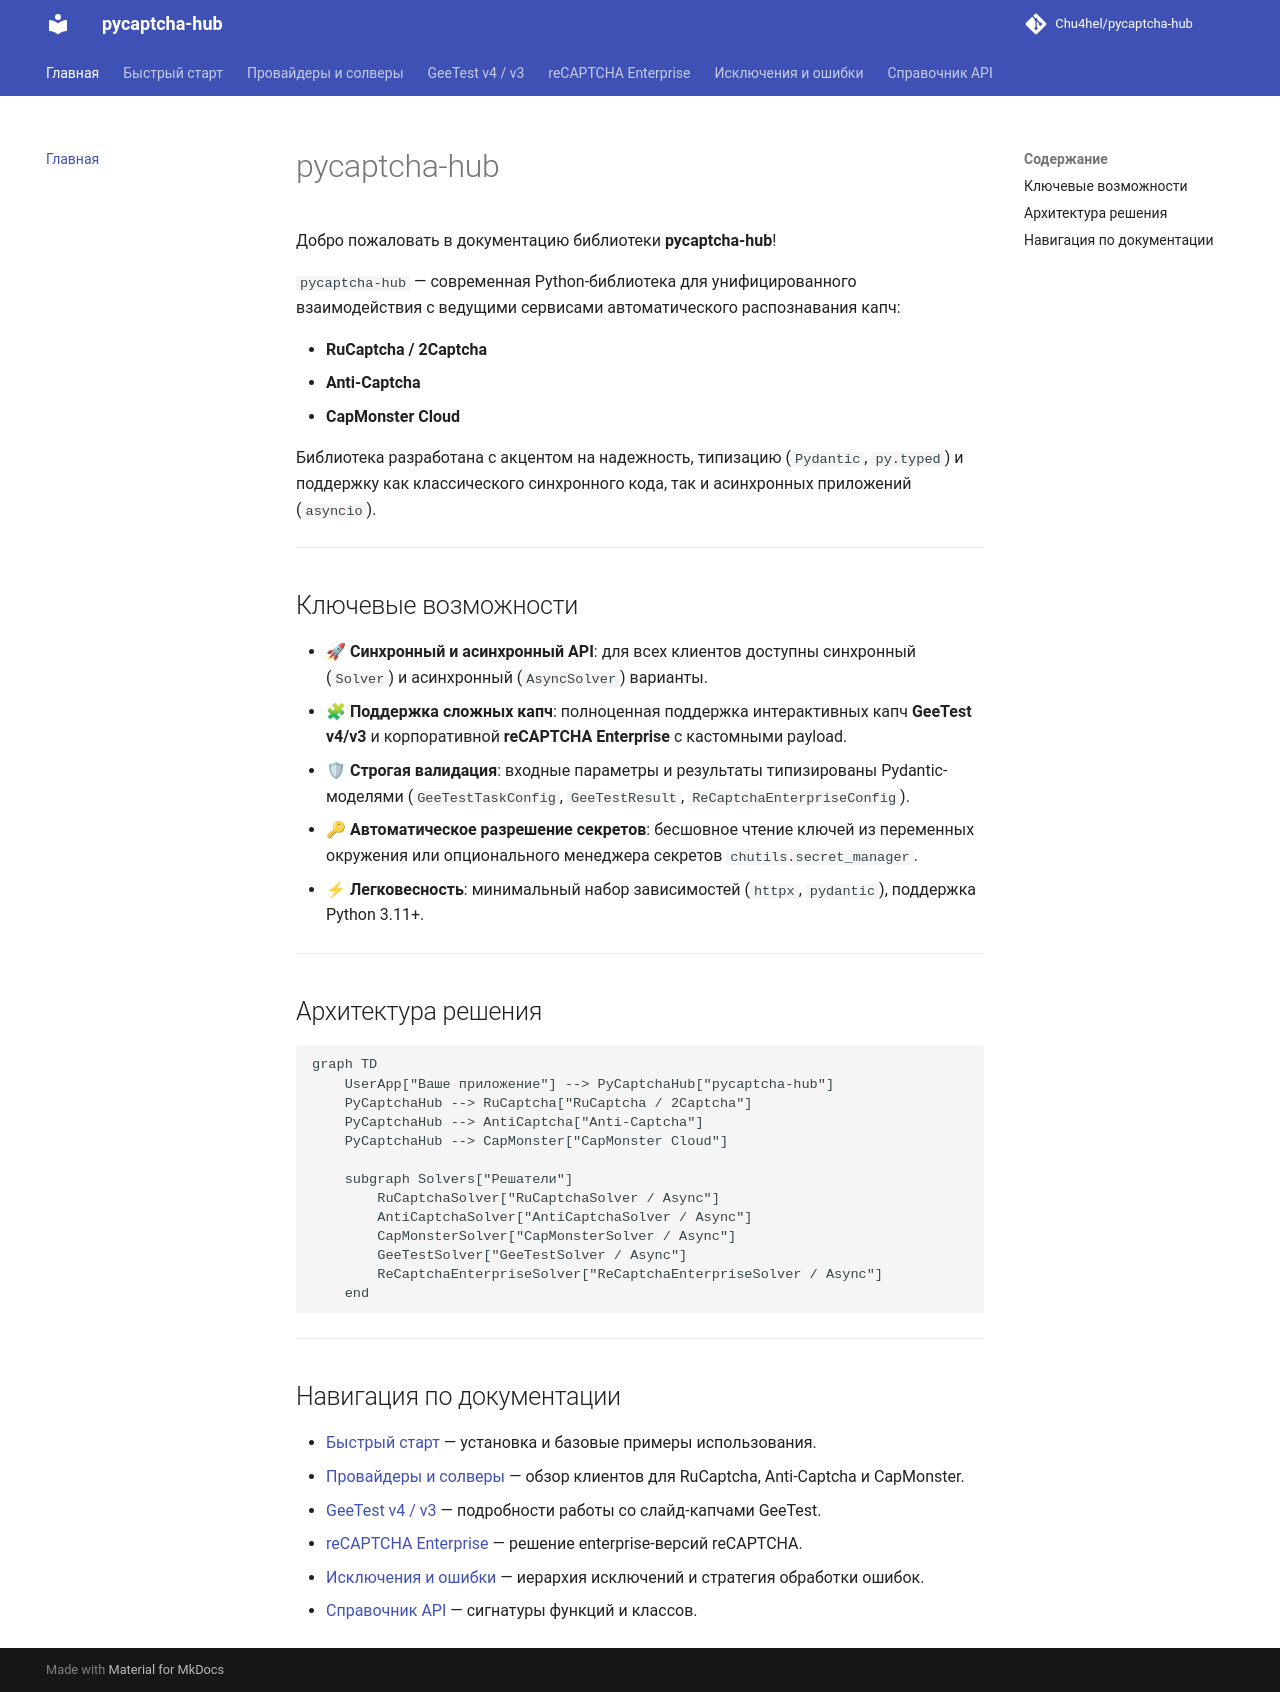

repository: Chu4hel/pycaptcha-hub · page: index.html · generator: mkdocs

# pycaptcha-hub

Добро пожаловать в документацию библиотеки **pycaptcha-hub**!

`pycaptcha-hub` — современная Python-библиотека для унифицированного взаимодействия с ведущими сервисами автоматического распознавания капч:

- **RuCaptcha / 2Captcha**
- **Anti-Captcha**
- **CapMonster Cloud**

Библиотека разработана с акцентом на надежность, типизацию (`Pydantic`, `py.typed`) и поддержку как классического синхронного кода, так и асинхронных приложений (`asyncio`).

---

## Ключевые возможности

- 🚀 **Синхронный и асинхронный API**: для всех клиентов доступны синхронный (`Solver`) и асинхронный (`AsyncSolver`) варианты.
- 🧩 **Поддержка сложных капч**: полноценная поддержка интерактивных капч **GeeTest v4/v3** и корпоративной **reCAPTCHA Enterprise** с кастомными payload.
- 🛡 **Строгая валидация**: входные параметры и результаты типизированы Pydantic-моделями (`GeeTestTaskConfig`, `GeeTestResult`, `ReCaptchaEnterpriseConfig`).
- 🔑 **Автоматическое разрешение секретов**: бесшовное чтение ключей из переменных окружения или опционального менеджера секретов `chutils.secret_manager`.
- ⚡ **Легковесность**: минимальный набор зависимостей (`httpx`, `pydantic`), поддержка Python 3.11+.

---

## Архитектура решения

```mermaid
graph TD
    UserApp["Ваше приложение"] --> PyCaptchaHub["pycaptcha-hub"]
    PyCaptchaHub --> RuCaptcha["RuCaptcha / 2Captcha"]
    PyCaptchaHub --> AntiCaptcha["Anti-Captcha"]
    PyCaptchaHub --> CapMonster["CapMonster Cloud"]
    
    subgraph Solvers["Решатели"]
        RuCaptchaSolver["RuCaptchaSolver / Async"]
        AntiCaptchaSolver["AntiCaptchaSolver / Async"]
        CapMonsterSolver["CapMonsterSolver / Async"]
        GeeTestSolver["GeeTestSolver / Async"]
        ReCaptchaEnterpriseSolver["ReCaptchaEnterpriseSolver / Async"]
    end
```

---

## Навигация по документации

- [Быстрый старт](quickstart.md) — установка и базовые примеры использования.
- [Провайдеры и солверы](solvers.md) — обзор клиентов для RuCaptcha, Anti-Captcha и CapMonster.
- [GeeTest v4 / v3](geetest.md) — подробности работы со слайд-капчами GeeTest.
- [reCAPTCHA Enterprise](recaptcha_enterprise.md) — решение enterprise-версий reCAPTCHA.
- [Исключения и ошибки](exceptions.md) — иерархия исключений и стратегия обработки ошибок.
- [Справочник API](api.md) — сигнатуры функций и классов.
